Run: headless pygame with SDL's dummy video driver; simulated clock (each Clock.tick advances the game by its frame time, no real sleeping); random seed 0; keys injected as events and as key.get_pressed() state; mouse plan: one left click at the window centre at the start of phase 2, then a move to the lower-right quarter at the start of phase 3; restart key SPACE tapped at the start of phases 3 and 4.
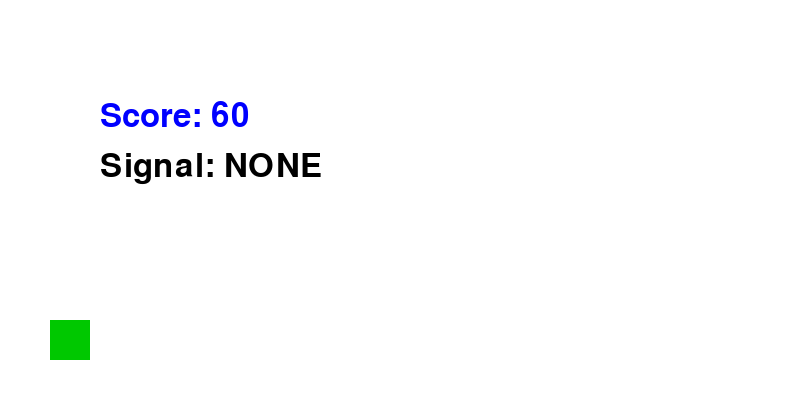
Frame 1 of 4 · flips 1–60 · no input
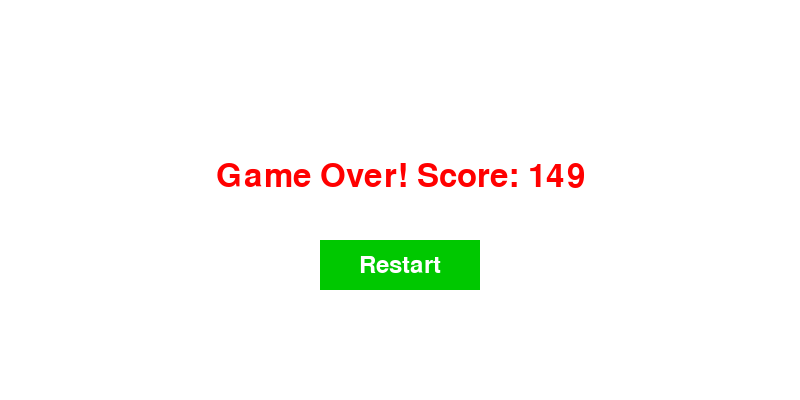
Frame 2 of 4 · flips 61–180 · clicked the window centre · tapped SPACE, RETURN · held RIGHT (→), D
Frame 3 of 4 · flips 181–300 · moved the mouse to the lower-right quarter · tapped SPACE · held DOWN (↓), S · screen unchanged from frame 2, image omitted
Frame 4 of 4 · flips 301–420 · tapped SPACE · held LEFT (←), A, UP (↑), W · screen unchanged from frame 3, image omitted

The pygame program that drew these frames:




import pygame

WIDTH, HEIGHT = 800, 400
pygame.init()
screen = pygame.display.set_mode((WIDTH, HEIGHT), pygame.SCALED | pygame.DOUBLEBUF)
pygame.display.set_caption('Jump Dino Signal Test')
clock = pygame.time.Clock()
font = pygame.font.SysFont(None, 48)

# --- 클래스 및 함수 정의 ---
class Dino:
    def __init__(self, x, ground_y):
        self.x = x
        self.ground_y = ground_y
        self.y = ground_y
        self.width = 40
        self.height = 40
        self.vel_y = 0
        self.jump_power = -15
        self.gravity = 1
        self.is_jumping = False
    def update(self, jump_signal):
        if jump_signal and not self.is_jumping:
            self.vel_y = self.jump_power
            self.is_jumping = True
        self.vel_y += self.gravity
        self.y += self.vel_y
        if self.y >= self.ground_y:
            self.y = self.ground_y
            self.vel_y = 0
            self.is_jumping = False
    def draw(self, surface):
        pygame.draw.rect(surface, (0, 200, 0), (self.x, int(self.y), self.width, self.height))

class Obstacle:
    def __init__(self, x, ground_y):
        self.x = x
        self.y = ground_y
        self.width = 20
        self.height = 60
        self.speed = 8
    def update(self):
        self.x -= self.speed
    def draw(self, surface):
        pygame.draw.rect(surface, (0, 0, 0), (self.x, self.y, self.width, self.height))

def check_collision(dino, obs):
    dino_rect = pygame.Rect(dino.x, int(dino.y), dino.width, dino.height)
    obs_rect = pygame.Rect(obs.x, obs.y, obs.width, obs.height)
    return dino_rect.colliderect(obs_rect)

def draw_button(surface, text, rect, color, text_color):
    pygame.draw.rect(surface, color, rect)
    font_btn = pygame.font.SysFont(None, 36)
    txt = font_btn.render(text, True, text_color)
    txt_rect = txt.get_rect(center=rect.center)
    surface.blit(txt, txt_rect)

def reset_game():
    global dino, obstacles, spawn_timer, score, game_over
    dino = Dino(50, HEIGHT - 80)
    obstacles = []
    spawn_timer = 0
    score = 0
    game_over = False

# --- 변수 초기화 ---
button_rect = pygame.Rect(WIDTH//2 - 80, HEIGHT//2 + 40, 160, 50)
obstacles = []
score = 0
game_over = False
spawn_timer = 0
reset_game()

# --- 메인 루프 ---
running = True
while running:
    for event in pygame.event.get():
        if event.type == pygame.QUIT:
            running = False
        if game_over and event.type == pygame.MOUSEBUTTONDOWN:
            if button_rect.collidepoint(event.pos):
                reset_game()

    screen.fill((255, 255, 255))

    if not game_over:
        keys = pygame.key.get_pressed()
        signal_text = ""
        jump_signal = keys[pygame.K_SPACE]
        sneak_signal = keys[pygame.K_DOWN]
        if jump_signal:
            signal_text += "JUMP "
        if sneak_signal:
            signal_text += "SNEAK "
        if not signal_text:
            signal_text = "NONE"
        text_surface = font.render(f"Signal: {signal_text}", True, (0, 0, 0))
        screen.blit(text_surface, (100, 150))

        dino.update(jump_signal)
        dino.draw(screen)

        spawn_timer += 1
        if spawn_timer > 60:
            obstacles.append(Obstacle(WIDTH, HEIGHT - 80))
            spawn_timer = 0

        for obs in obstacles[:]:
            obs.update()
            obs.draw(screen)
            if obs.x < -obs.width:
                obstacles.remove(obs)
            if check_collision(dino, obs):
                game_over = True

        score += 1
        score_surface = font.render(f"Score: {score}", True, (0, 0, 255))
        screen.blit(score_surface, (100, 100))

    else:
        over_surface = font.render(f"Game Over! Score: {score}", True, (255, 0, 0))
        screen.blit(over_surface, (WIDTH//2 - over_surface.get_width()//2, HEIGHT//2 - 40))
        draw_button(screen, "Restart", button_rect, (0, 200, 0), (255,255,255))

    pygame.display.flip()
    clock.tick(60)

pygame.quit()
